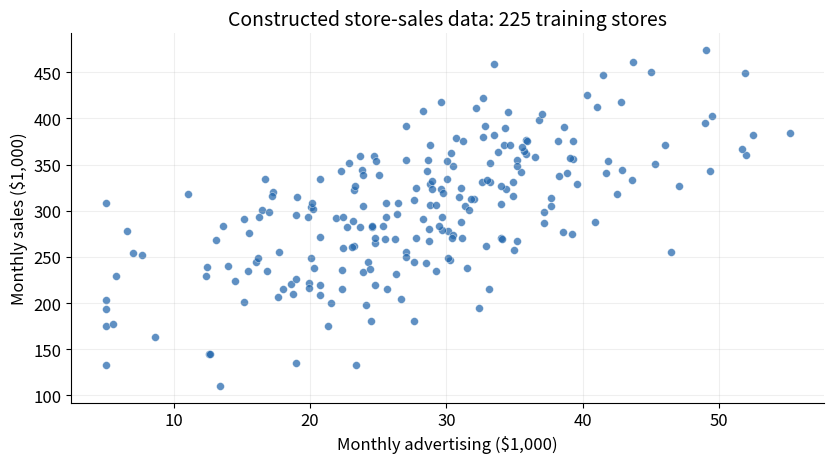

This chart was generated by the following Python code:
from pathlib import Path
import os
os.environ['MPLCONFIGDIR'] = str(Path.cwd() / '.mplcache')
import matplotlib
matplotlib.use('Agg')
import matplotlib.pyplot as plt
import numpy as np
import pandas as pd
import json

seed = 403117
rng = np.random.default_rng(seed)
n = 300
size = np.clip(rng.normal(2500, 700, n), 800, 5000)
ad = np.clip(28 + 0.008 * (size - 2500) + rng.normal(0, 8, n), 5, 65)
staff = np.clip(np.rint(10 + 0.003 * (size - 2500) + rng.normal(0, 2, n)), 3, 22).astype(int)
income = np.clip(rng.normal(65, 15, n), 25, 110)
competitors = rng.poisson(3, n)
# Fix the holdout before generating or inspecting outcomes.
split_rng = np.random.default_rng(seed + 1)
test_ids = split_rng.permutation(n)[:75]
role = np.full(n, 'training', dtype=object)
role[test_ids] = 'test'
noise_rng = np.random.default_rng(seed + 2)
sales = (40 + 0.055 * size + 3 * ad - 0.025 * ad**2
         + 2.5 * staff + income - 8 * competitors + noise_rng.normal(0, 35, n))
df = pd.DataFrame({'store_id': np.arange(1, n + 1), 'size_sqft': size,
    'advertising_thousand_usd_month': ad, 'staff_count': staff,
    'area_household_income_thousand_usd_year': income, 'nearby_competitor_count': competitors,
    'sales_thousand_usd_month': sales, 'split': role})
df.to_csv('store_sales_01_data.csv', index=False)
train = df.loc[df['split'] == 'training'].copy()
preview = train.head(6).copy()
preview.to_csv('store_sales_01_training_preview.csv', index=False)
metadata = {'data_origin': 'Original constructed data, not observed business records',
 'seed': seed, 'rows': n, 'training_rows': len(train), 'reserved_test_rows': len(test_ids),
 'split_seed': seed + 1, 'noise_seed': seed + 2,
 'mechanism': 'sales (thousand USD/month) = 40 + .055*size_sqft + 3*advertising - .025*advertising^2 + 2.5*staff + area_income - 8*competitors + independent N(0,35^2) noise. Advertising is in thousand USD/month and income in thousand USD/year.',
 'predictor_generation': 'size=clip(N(2500,700^2),800,5000); advertising=clip(28+.008*(size-2500)+N(0,8^2),5,65); staff=clip(round(10+.003*(size-2500)+N(0,2^2)),3,22); income=clip(N(65,15^2),25,110); competitors=Poisson(3). Independent underlying random draws across stores.',
 'evaluation': 'Test roles fixed before generating outcomes. Only training outcomes displayed or summarized. Test set reserved for later final evaluation.'}
Path('store_sales_01_design.json').write_text(json.dumps(metadata, indent=2))
plt.rcParams.update({'font.size': 12, 'axes.titlesize': 14, 'axes.labelsize': 12})
fig, ax = plt.subplots(figsize=(8.5, 4.8))
ax.scatter(train['advertising_thousand_usd_month'], train['sales_thousand_usd_month'],
           s=32, alpha=.72, color='#2166ac', edgecolors='white', linewidths=.35)
ax.set(xlabel='Monthly advertising ($1,000)', ylabel='Monthly sales ($1,000)',
       title='Constructed store-sales data: 225 training stores')
ax.grid(alpha=.2)
ax.spines[['top','right']].set_visible(False)
fig.tight_layout()
fig.savefig('store_sales_01_training_scatter.png', dpi=180)
print(preview.to_string(index=False, float_format=lambda x: f'{x:.1f}'))
print(json.dumps({'stores':n, 'training':len(train), 'reserved_test':len(test_ids)}))
